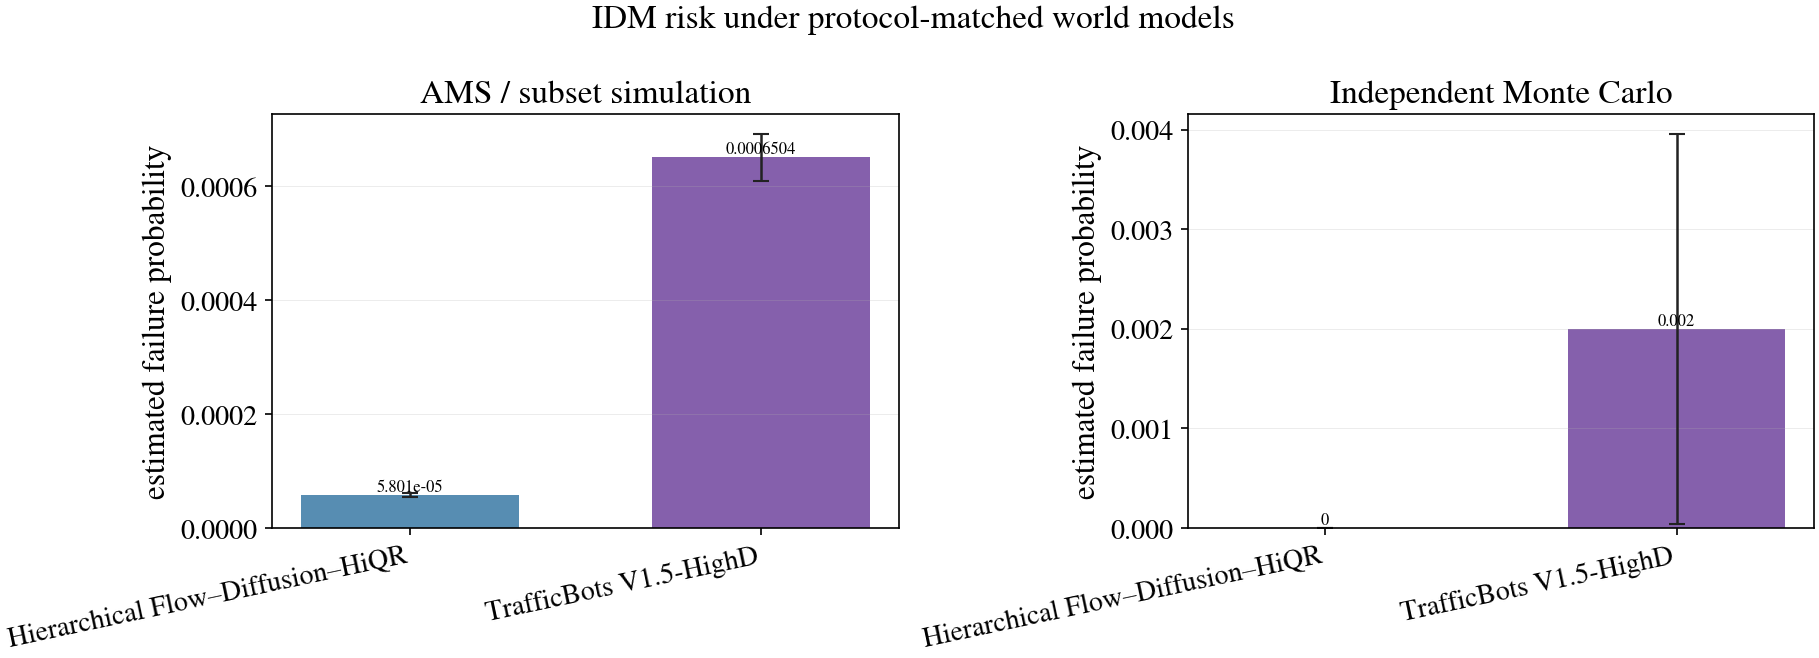

The file beside this chart, header and first rows:
world_model_id, world_model, estimator, summary, probability, probability_standard_error, probability_ci95_lower, probability_ci95_upper, world_evaluations, num_levels, final_failure_fraction, final_population_collision_fraction, failure_count, collision_fraction, numerical_valid_fraction, evt_score_mean, evt_score_p95, evt_score_max
hierarchical, Hierarchical Flow–Diffusion–HiQR, subset, /home/hp/FITWMAMS/IDM_subset/results/hie…, 5.800781250000001e-05, 2.1811850540854417e-06, 5.373268979399254e-05, 6.228293520600747e-05, 6656, 5, 0.5801, 0.01953, , , , , , 
hierarchical, Hierarchical Flow–Diffusion–HiQR, monte_carlo, /home/hp/FITWMAMS/IDM_subset/results/hie…, 0.0, 0.0, 0.0, 0.0, 2000, , , , 0, 0.0, 1.0, 2.014, 2.556, 4.605
trafficbots, TrafficBots V1.5-HighD, subset, /home/hp/FITWMAMS/IDM_subset/results/tra…, 0.0006504, 2.1073840600157315e-05, 0.0006091, 0.0006917, 5120, 4, 0.6504, 0.4121, , , , , , 
trafficbots, TrafficBots V1.5-HighD, monte_carlo, /home/hp/FITWMAMS/IDM_subset/results/tra…, 0.002, 0.000999, 4.196098098122698e-05, 0.003958, 2000, , , , 4, 0.0035, 1.0, 2.088, 2.869, 5.754
